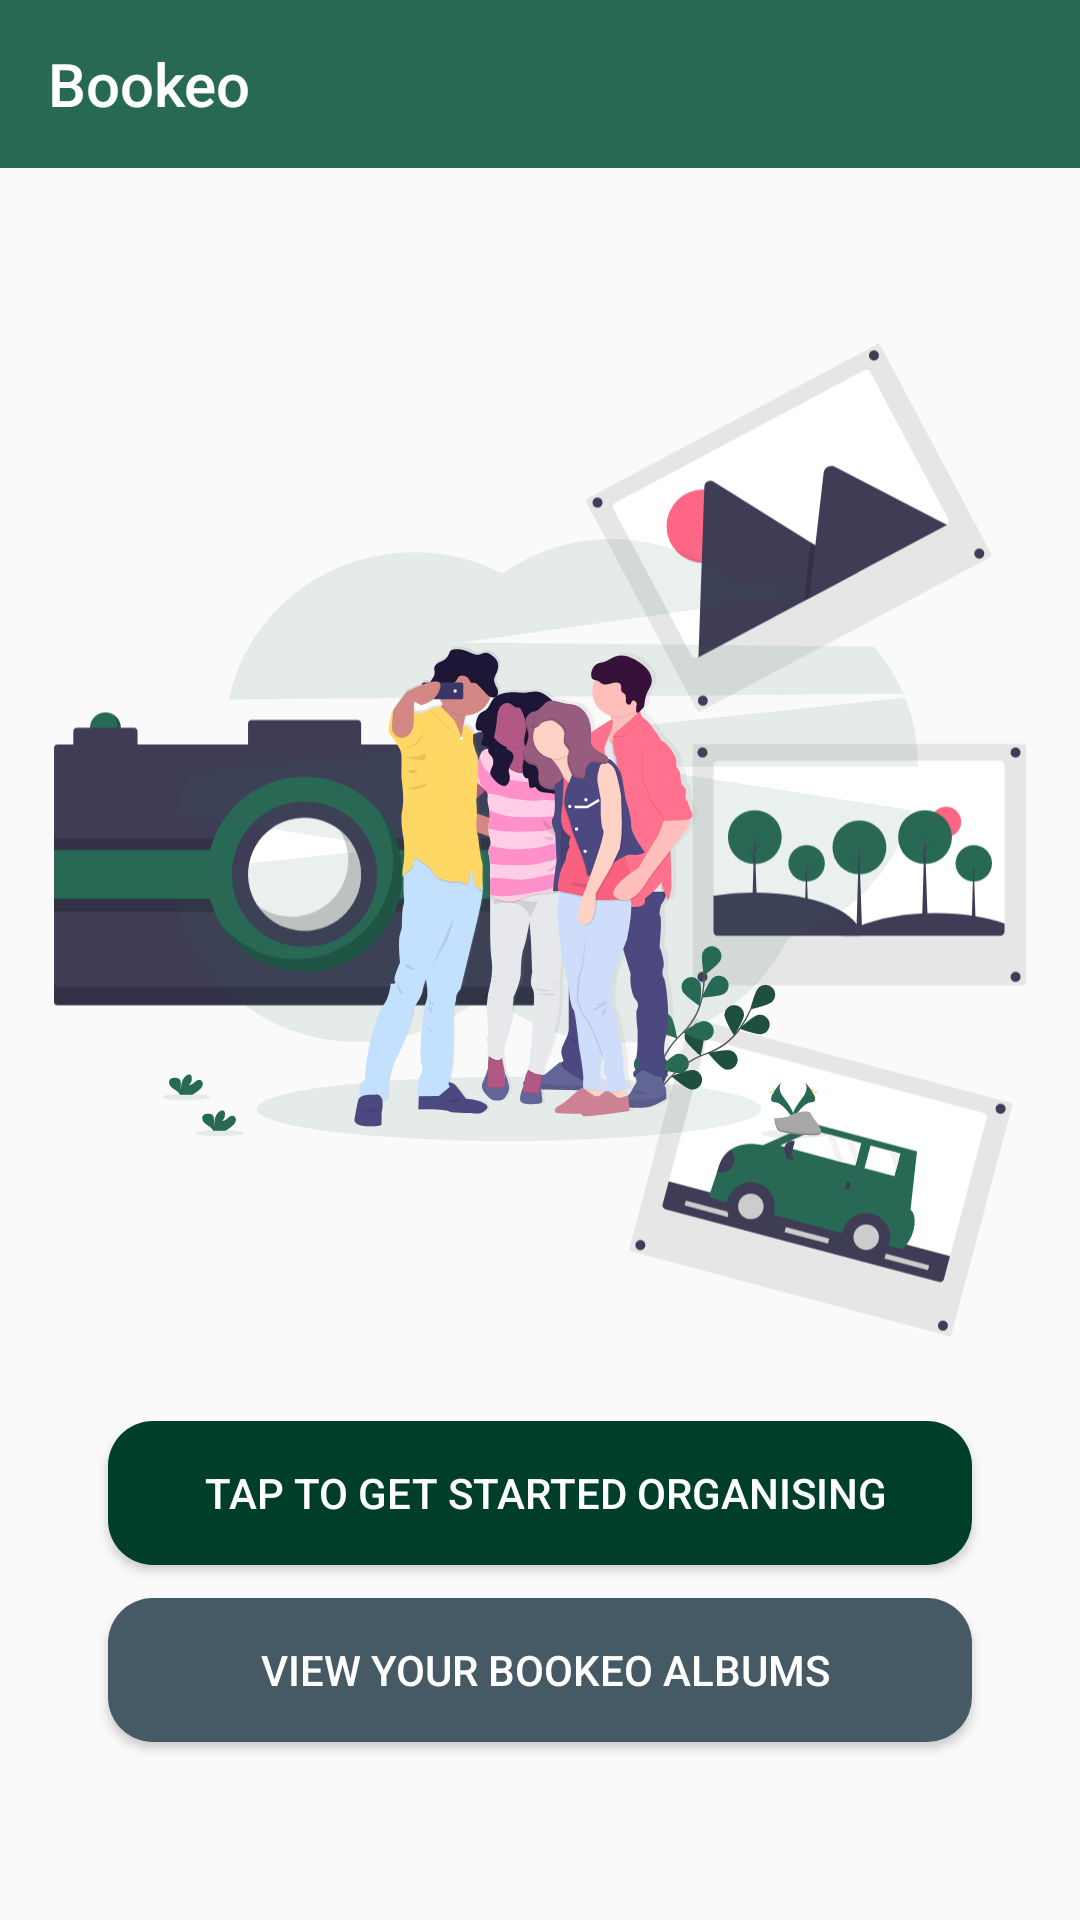

This screen was rendered from an Android layout file. Write that file and the resources it references.
<!-- AndroidManifest.xml: activity theme AppTheme.NoActionBar -->
<!-- res/layout/activity_landing.xml -->
<?xml version="1.0" encoding="utf-8"?>
<androidx.constraintlayout.widget.ConstraintLayout xmlns:android="http://schemas.android.com/apk/res/android"
    xmlns:tools="http://schemas.android.com/tools"
    android:layout_width="match_parent"
    android:layout_height="match_parent"
    xmlns:app="http://schemas.android.com/apk/res-auto">

    <com.google.android.material.appbar.AppBarLayout
        android:id="@+id/toolbarLayout"
        android:layout_width="match_parent"
        android:layout_height="wrap_content"
        android:theme="@style/AppTheme.AppBarOverlay"

        app:layout_constraintEnd_toEndOf="parent"
        app:layout_constraintStart_toStartOf="parent"
        app:layout_constraintTop_toTopOf="parent">

        <androidx.appcompat.widget.Toolbar
            android:id="@+id/toolbar"
            android:layout_width="match_parent"
            android:layout_height="?attr/actionBarSize"
            android:background="@color/colorPrimary"
            app:popupTheme="@style/AppTheme.PopupOverlay"
            app:title="Bookeo" />
    </com.google.android.material.appbar.AppBarLayout>

    <ImageView
        android:id="@+id/imageView3"
        android:layout_width="0dp"
        android:layout_height="0dp"
        android:src="@drawable/ic_undraw_moments_0y20"
        app:layout_constraintEnd_toEndOf="parent"
        app:layout_constraintHeight_percent=".7"
        app:layout_constraintHorizontal_bias=".5"
        app:layout_constraintStart_toStartOf="parent"
        app:layout_constraintTop_toBottomOf="@+id/toolbarLayout"
        app:layout_constraintWidth_percent=".9" />

    <ImageView
        android:id="@+id/imageView4"
        android:layout_width="0dp"
        android:layout_height="0dp"
        android:src="@drawable/ic_undraw_group_selfie_ijc6"
        app:layout_constraintEnd_toEndOf="parent"
        app:layout_constraintHeight_percent=".7"
        app:layout_constraintHorizontal_bias=".5"
        app:layout_constraintStart_toStartOf="parent"
        app:layout_constraintTop_toBottomOf="@+id/toolbarLayout"
        app:layout_constraintWidth_percent=".7" />

    <Button
        android:id="@+id/btnStart"
        android:layout_width="0dp"
        android:layout_height="wrap_content"
        android:text=" Tap To Get Started Organising"
        android:background="@drawable/custom_alt_btn"
        android:textColor="@color/white"
        android:drawableRight="@drawable/ic_arrow_right"
        app:layout_constraintBottom_toBottomOf="parent"
        app:layout_constraintEnd_toEndOf="parent"
        app:layout_constraintHorizontal_bias=".5"
        app:layout_constraintStart_toStartOf="parent"
        app:layout_constraintTop_toTopOf="parent"
        app:layout_constraintVertical_bias=".8"
        app:layout_constraintWidth_percent=".8" />

    <Button
        android:id="@+id/btnContinue"
        android:layout_width="0dp"
        android:layout_height="wrap_content"
        android:background="@drawable/custom_btn_alt_grey"
        android:drawableRight="@drawable/ic_arrow_right"
        android:text=" View Your Bookeo Albums"
        android:textColor="@color/white"
        app:layout_constraintBottom_toBottomOf="parent"
        app:layout_constraintEnd_toEndOf="parent"
        app:layout_constraintHorizontal_bias=".5"
        app:layout_constraintStart_toStartOf="parent"
        app:layout_constraintTop_toTopOf="parent"
        app:layout_constraintVertical_bias=".9"
        app:layout_constraintWidth_percent=".8"/>

</androidx.constraintlayout.widget.ConstraintLayout>
<!-- resources referenced by this layout -->
<resources>
  <color name="colorPrimary">#286955</color>
  <color name="white">#FFFFFF</color>
  <!-- drawable custom_alt_btn (drawable) -->
  <?xml version="1.0" encoding="utf-8"?>
  <shape xmlns:android="http://schemas.android.com/apk/res/android">
      <corners android:radius="15dp"/>
      <solid android:color="@color/colorPrimaryDark"/>
  </shape>
  <!-- drawable custom_btn_alt_grey (drawable) -->
  <?xml version="1.0" encoding="utf-8"?>
  <shape xmlns:android="http://schemas.android.com/apk/res/android">
      <corners android:radius="15dp"/>
      <solid android:color="@color/blue_grey_700"/>
  </shape>
  <!-- drawable ic_undraw_group_selfie_ijc6: vector/xml drawable (drawable, 73589 chars, omitted) -->
  <!-- drawable ic_undraw_moments_0y20: vector/xml drawable (drawable, 13969 chars, omitted) -->
  <style name="AppTheme.AppBarOverlay" parent="ThemeOverlay.AppCompat.Dark.ActionBar" />
  <style name="AppTheme.PopupOverlay" parent="ThemeOverlay.AppCompat.Light" />
  <style name="AppTheme.NoActionBar">
          <item name="windowActionBar">false</item>
          <item name="windowNoTitle">true</item>
      </style>
  <color name="colorPrimaryDark">#003e2c</color>
  <color name="blue_grey_700">#455A64</color>
</resources>
